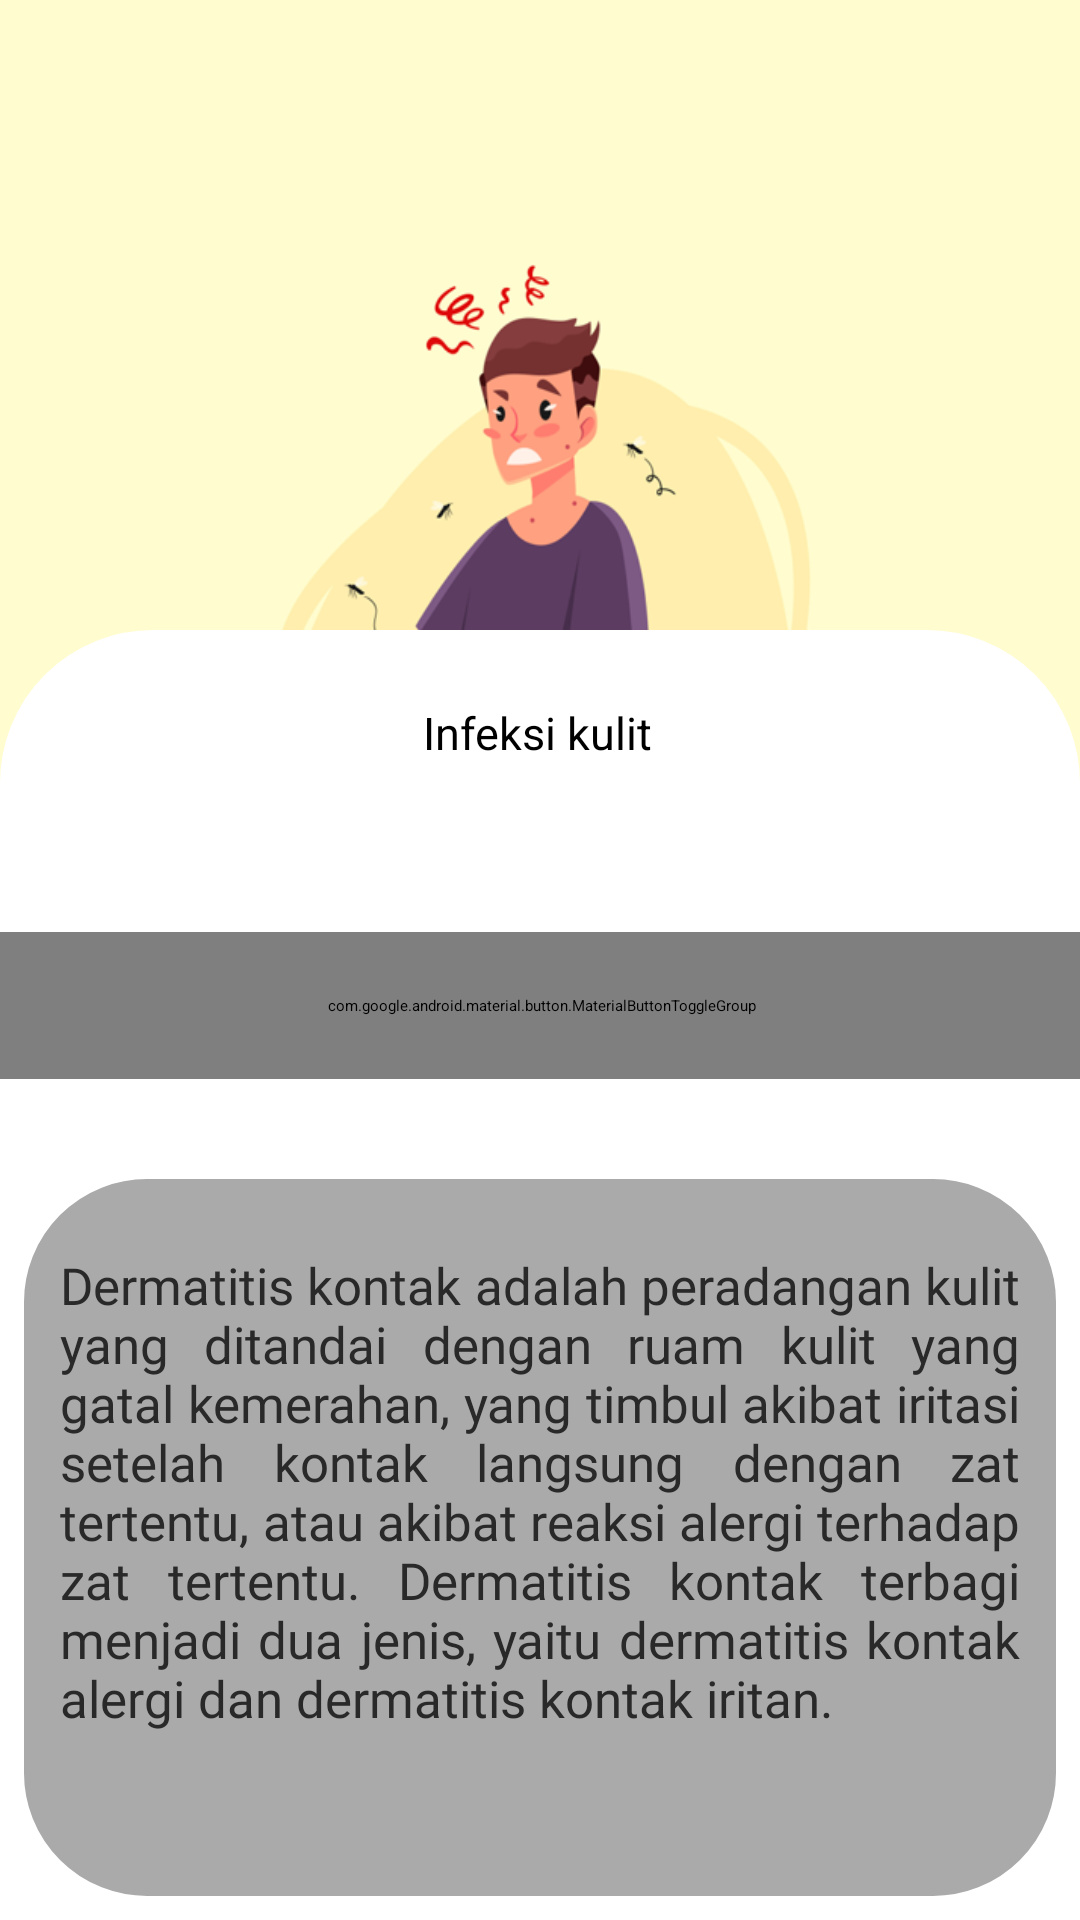

Here is an Android app screen rendered from its layout file. Give the layout XML and the strings, colors and styles it references.
<!-- AndroidManifest.xml: application theme Theme.Dermaskin -->
<!-- res/layout/activity_infeksi_kulit.xml -->
<?xml version="1.0" encoding="utf-8"?>
<androidx.constraintlayout.widget.ConstraintLayout xmlns:android="http://schemas.android.com/apk/res/android"
    xmlns:app="http://schemas.android.com/apk/res-auto"
    xmlns:tools="http://schemas.android.com/tools"
    android:layout_width="match_parent"
    android:layout_height="match_parent"
    android:background="#fffccf"
    tools:context=".InfeksiKulit">

    <ImageButton
        style="@style/Widget.MaterialComponents.Button.OutlinedButton"
        android:id="@+id/btnback"
        android:layout_width="54dp"
        android:layout_height="60dp"
        android:padding="20dp"
        android:src="@drawable/ic_baseline_arrow_back_24"
        app:layout_constraintStart_toStartOf="parent"
        app:layout_constraintTop_toTopOf="parent" />

    <RelativeLayout
        android:layout_width="match_parent"
        android:layout_height="225dp"
        android:layout_marginTop="76dp"
        android:background="@drawable/infeksikulit"
        app:layout_constraintEnd_toEndOf="parent"
        app:layout_constraintHorizontal_bias="0.0"
        app:layout_constraintStart_toStartOf="parent"
        app:layout_constraintTop_toTopOf="parent" />

    <RelativeLayout

        android:id="@+id/relativeLayout"
        android:layout_width="match_parent"
        android:layout_height="430dp"
        android:background="@drawable/rounded_corner_view"
        app:layout_constraintBottom_toBottomOf="parent"
        app:layout_constraintEnd_toEndOf="parent"
        app:layout_constraintStart_toStartOf="parent">

        <Button
            android:id="@+id/btnEksim"
            android:layout_width="wrap_content"
            android:layout_height="wrap_content"
            android:layout_alignParentStart="true"
            android:layout_alignParentEnd="true"
            android:layout_marginStart="127dp"
            android:layout_marginTop="24dp"
            android:layout_marginEnd="129dp"
            android:gravity="center_horizontal"
            android:text="Infeksi kulit"
            android:textSize="15dp"
            app:cornerRadius="13dp" />


    </RelativeLayout>




    <com.google.android.material.button.MaterialButtonToggleGroup
        android:id="@+id/materialButtonToggleGroup"
        android:layout_width="388dp"
        android:layout_height="49dp"
        android:layout_marginTop="67dp"
        android:gravity="center"
        app:layout_constraintBottom_toTopOf="@+id/relativeLayout2"
        app:layout_constraintEnd_toEndOf="parent"
        app:layout_constraintStart_toStartOf="parent"
        app:layout_constraintTop_toTopOf="@+id/relativeLayout"
        app:singleSelection="true">

        <Button
            style="@style/Widget.MaterialComponents.Button.OutlinedButton"
            android:id="@+id/btnpenjelasan"
            android:layout_width="126dp"
            android:layout_height="wrap_content"
            android:text="Penjelasan"
            android:textAllCaps="false" />

        <Button
            style="@style/Widget.MaterialComponents.Button.OutlinedButton"
            android:id="@+id/btnpenyebab"
            android:layout_width="126dp"
            android:layout_height="wrap_content"
            android:text="Penyebab"
            android:textAllCaps="false" />

        <Button
            style="@style/Widget.MaterialComponents.Button.OutlinedButton"
            android:id="@+id/btnpenyembuhan"
            android:layout_width="126dp"
            android:layout_height="wrap_content"
            android:text="Penyembuhan"
            android:textAllCaps="false"
            android:textSize="12dp" />

    </com.google.android.material.button.MaterialButtonToggleGroup>

    <RelativeLayout
        android:id="@+id/relativeLayout2"
        android:layout_width="match_parent"
        android:layout_height="239dp"
        android:layout_margin="8dp"
        android:background="@drawable/rounded_corner_desc"
        app:layout_constraintBottom_toBottomOf="parent"
        app:layout_constraintEnd_toEndOf="parent"
        app:layout_constraintStart_toStartOf="parent">

        <ScrollView
            android:layout_width="match_parent"
            android:layout_height="match_parent"
            android:scrollbars = "vertical"
            android:paddingTop="12dp"
            android:paddingBottom="12dp"
            android:fillViewport="true">

            <TextView
                android:id="@+id/descpenyakit"
                android:layout_width="match_parent"
                android:layout_height="match_parent"
                android:fontFamily="@font/inder"
                android:justificationMode="inter_word"
                android:padding="12dp"
                android:text="@string/desc_penjelasan_infeksi_kulit"
                android:textColor="#292929"
                android:textSize="17dp"
                android:scrollbars = "vertical"/>

        </ScrollView>

    </RelativeLayout>

</androidx.constraintlayout.widget.ConstraintLayout>
<!-- resources referenced by this layout -->
<resources>
  <!-- drawable infeksikulit: png bitmap (drawable, 50087 bytes) -->
  <!-- drawable rounded_corner_desc (drawable-v24) -->
  <?xml version="1.0" encoding="utf-8"?>
  <shape
      xmlns:android="http://schemas.android.com/apk/res/android"
      android:shape="rectangle">
  
      <corners android:radius="40dp" />
  
      
      <stroke android:width="2dp" android:color="#AAAAAA" />
  
      
      <solid android:color="#AAAAAA" />
  
  </shape>
  <!-- drawable rounded_corner_view (drawable-v24) -->
  <?xml version="1.0" encoding="utf-8"?>
  <shape
      xmlns:android="http://schemas.android.com/apk/res/android"
      android:shape="rectangle">
  
      <corners
          android:topLeftRadius="50dp"
          android:topRightRadius="50dp"/>
  
      
      <stroke android:width="2dp" android:color="#FFFFFF" />
  
      
      <solid android:color="#FFFFFF" />
  
  </shape>
  <string name="desc_penjelasan_infeksi_kulit">Dermatitis kontak adalah peradangan kulit yang ditandai dengan ruam kulit yang gatal kemerahan, yang timbul akibat iritasi setelah kontak langsung dengan zat tertentu, atau akibat reaksi alergi terhadap zat tertentu. Dermatitis kontak terbagi menjadi dua jenis, yaitu dermatitis kontak alergi dan dermatitis kontak iritan.</string>
  <style name="Theme.Dermaskin" parent="Theme.MaterialComponents.DayNight.NoActionBar">
          
          <item name="colorPrimary">@color/purple_500</item>
          <item name="colorPrimaryVariant">@color/purple_700</item>
          <item name="colorOnPrimary">@color/white</item>
          
          <item name="colorSecondary">@color/teal_200</item>
          <item name="colorSecondaryVariant">@color/teal_700</item>
          <item name="colorOnSecondary">@color/black</item>
          
          <item name="android:statusBarColor" tools:targetApi="l">?attr/colorPrimaryVariant</item>
          
      </style>
  <color name="purple_500">#27AE60</color>
  <color name="purple_700">#27AE60</color>
  <color name="white">#FFFFFFFF</color>
  <color name="teal_200">#FF03DAC5</color>
  <color name="teal_700">#FF018786</color>
  <color name="black">#FF000000</color>
</resources>
